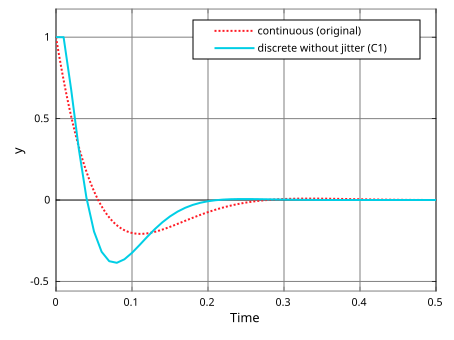

Values plotted in this chart, from the file beside it:
Time, cont, disc
0, 1, 1
0.000201, 0.9943, 1
0.001201, 0.9663, 1
0.002201, 0.9387, 1
0.003201, 0.9115, 1
0.004201, 0.8847, 1
0.005201, 0.8582, 1
0.006201, 0.8322, 1
0.007201, 0.8066, 1
0.008201, 0.7814, 1
0.009201, 0.7565, 1
0.01, 0.737, 1
0.011, 0.7129, 0.9677
0.012, 0.6891, 0.9354
0.013, 0.6658, 0.9031
0.014, 0.6429, 0.8708
0.015, 0.6203, 0.8385
0.016, 0.5981, 0.8062
0.017, 0.5763, 0.7739
0.018, 0.5549, 0.7416
0.019, 0.5339, 0.7093
0.02, 0.5132, 0.677
0.021, 0.4929, 0.6407
0.022, 0.473, 0.6044
0.023, 0.4535, 0.5681
0.024, 0.4343, 0.5318
0.025, 0.4155, 0.4955
0.026, 0.397, 0.4592
0.027, 0.3789, 0.4229
0.028, 0.3612, 0.3866
0.029, 0.3438, 0.3503
0.03, 0.3268, 0.314
0.031, 0.3101, 0.2842
0.032, 0.2937, 0.2543
0.033, 0.2777, 0.2244
0.034, 0.2621, 0.1946
0.035, 0.2467, 0.1647
0.036, 0.2317, 0.1348
0.037, 0.217, 0.105
0.038, 0.2027, 0.0751
0.039, 0.1886, 0.04523
0.04, 0.1749, 0.01537
0.041, 0.1615, -0.005483
0.042, 0.1484, -0.02633
0.043, 0.1357, -0.04718
0.044, 0.1232, -0.06804
0.045, 0.111, -0.08889
0.046, 0.0991, -0.1097
0.047, 0.08751, -0.1306
0.048, 0.0762, -0.1514
0.049, 0.06518, -0.1723
0.05, 0.05444, -0.1931
0.051, 0.04398, -0.2056
0.052, 0.0338, -0.2181
0.053, 0.02388, -0.2305
0.054, 0.01424, -0.243
0.055, 0.004852, -0.2554
0.056, -0.004271, -0.2679
0.057, -0.01314, -0.2804
0.058, -0.02175, -0.2928
... 442 more rows
